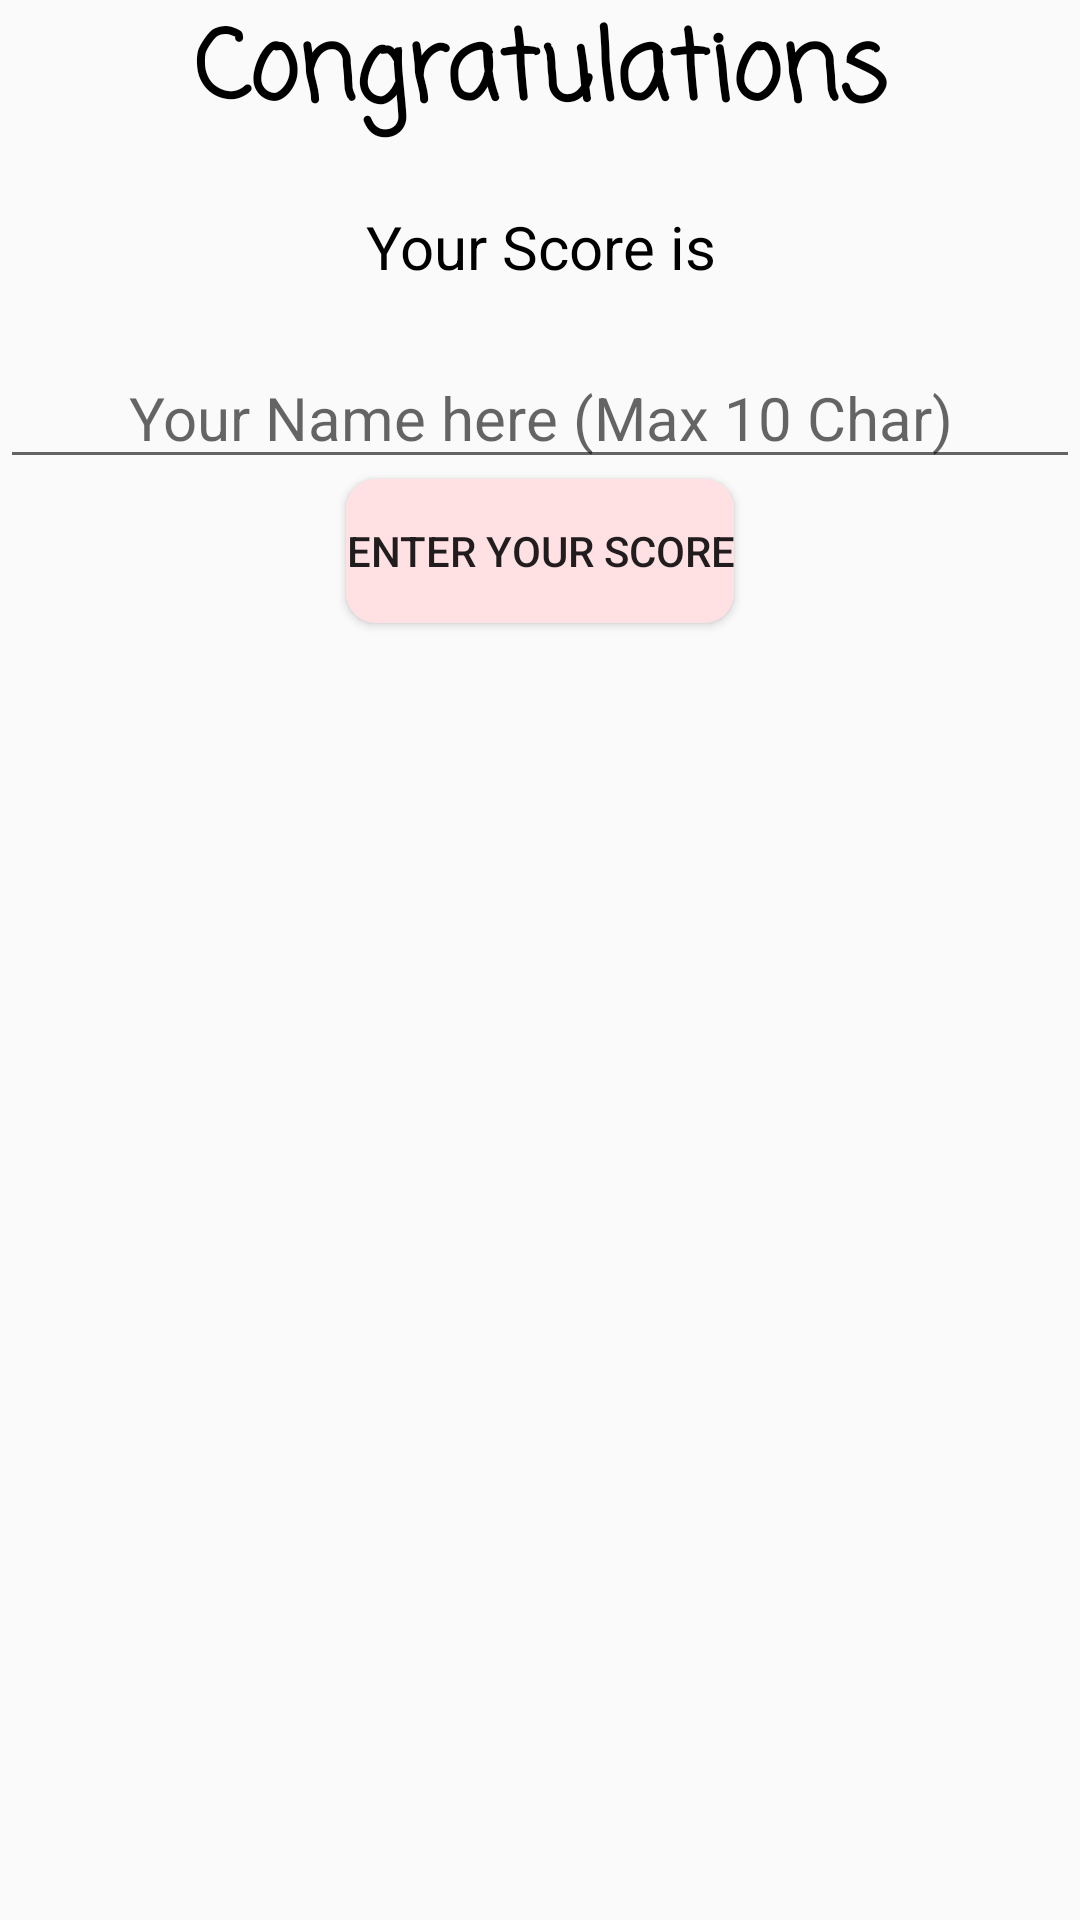

Reconstruct the res/layout file that produces this screen, plus the resources it refers to.
<!-- AndroidManifest.xml: application theme Theme.Android_Game_T3 -->
<!-- res/layout/pop_up_win.xml -->
<?xml version="1.0" encoding="utf-8"?>
<LinearLayout xmlns:android="http://schemas.android.com/apk/res/android"
    android:layout_width="match_parent"
    android:layout_height="match_parent"
    android:orientation="vertical">

    <TextView
        android:id="@+id/congratulations"
        android:layout_width="match_parent"
        android:layout_height="wrap_content"
        android:fontFamily="casual"
        android:text="@string/congratulation_popup"
        android:textAlignment="center"
        android:textColor="@color/black"
        android:textSize="32sp"
        android:textStyle="bold" />

    <TextView
        android:id="@+id/score"
        android:layout_width="match_parent"
        android:layout_height="wrap_content"
        android:layout_marginTop="20dp"
        android:text="@string/your_score_is"
        android:textAlignment="center"
        android:textColor="@color/black"
        android:textSize="20sp" />


    <EditText
        android:id="@+id/inputName"
        android:layout_width="match_parent"
        android:layout_height="wrap_content"
        android:layout_marginTop="20dp"
        android:hint="@string/pop_up_hint"
        android:inputType="textPersonName"
        android:maxLength="10"
        android:textAlignment="center"
        android:textSize="20sp"
        android:importantForAutofill="no" />

    <Button
        android:id="@+id/submitBtn"
        android:layout_width="wrap_content"
        android:layout_height="wrap_content"
        android:layout_gravity="center"
        android:background="@drawable/play_reset_button"
        android:text="@string/pop_up_btn"
        android:textAlignment="center" />


</LinearLayout>
<!-- resources referenced by this layout -->
<resources>
  <!-- drawable play_reset_button (drawable) -->
  <?xml version="1.0" encoding="utf-8"?>
  <shape xmlns:android="http://schemas.android.com/apk/res/android"
      android:shape="rectangle">
      <solid android:color="#ffe0e3"/>
      <corners android:radius="10dp"/>
  </shape>
  <string name="congratulation_popup">Congratulations</string>
  <string name="pop_up_btn">Enter Your Score</string>
  <string name="pop_up_hint">Your Name here (Max 10 Char)</string>
  <string name="your_score_is">Your Score is</string>
  <style name="Theme.Android_Game_T3" parent="Theme.AppCompat.Light.NoActionBar">
          
          <item name="colorPrimary">@color/purple_500</item>
          <item name="colorPrimaryVariant">@color/purple_700</item>
          <item name="colorOnPrimary">@color/white</item>
          
          <item name="colorSecondary">@color/teal_200</item>
          <item name="colorSecondaryVariant">@color/teal_700</item>
          <item name="colorOnSecondary">@color/black</item>
          
          <item name="android:statusBarColor" tools:targetApi="l">?attr/colorPrimaryVariant</item>
          
      </style>
  <!-- not gathered from this repository: default colours our renderer supplied (Android Studio template values) -->
  <color name="purple_500">#FF6200EE</color>
  <color name="purple_700">#FF3700B3</color>
  <color name="teal_200">#FF03DAC5</color>
  <color name="teal_700">#FF018786</color>
  <color name="black">#FF000000</color>
  <color name="white">#FFFFFFFF</color>
</resources>
